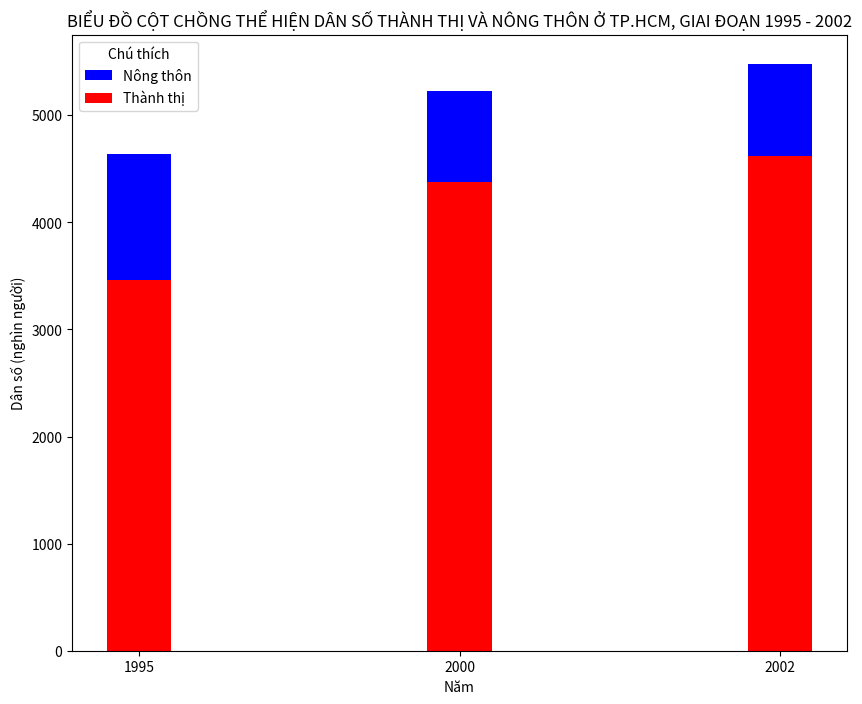

Write the Python code that produced this figure.
# biểu đồ cột chồng: Vẽ biểu đồ cột chồng thể hiện dân số thành thị và nông thôn ở TP. Hồ Chí Minh qua các năm. 
# Năm 			1995		2000		2002
# Nông thôn 	1174.3 		845.4 		855.8
# Thành thị 	3466.1 		4380.7 		4623.2

import matplotlib.pyplot as plt
import numpy as np

plt.figure(figsize = (10,8))

col_names = ['1995', '2000', '2002']

data_NongThon = [1174.3, 845.4, 855.8]
data_ThanhThi = [3466.1, 4380.7, 4623.2]

index = np.arange(3)
width = 0.2

plt.bar(index, data_NongThon, width, color = 'blue', label = 'Nông thôn', bottom = data_ThanhThi)
plt.bar(index, data_ThanhThi, width, color = 'red', label = 'Thành thị')

plt.xlabel('Năm')
plt.ylabel('Dân số (nghìn người)')
plt.xticks(index, col_names)
plt.title('BIỂU ĐỒ CỘT CHỒNG THỂ HIỆN DÂN SỐ THÀNH THỊ VÀ NÔNG THÔN Ở TP.HCM, GIAI ĐOẠN 1995 - 2002')
plt.legend(loc = 'best', title = 'Chú thích')

plt.show()